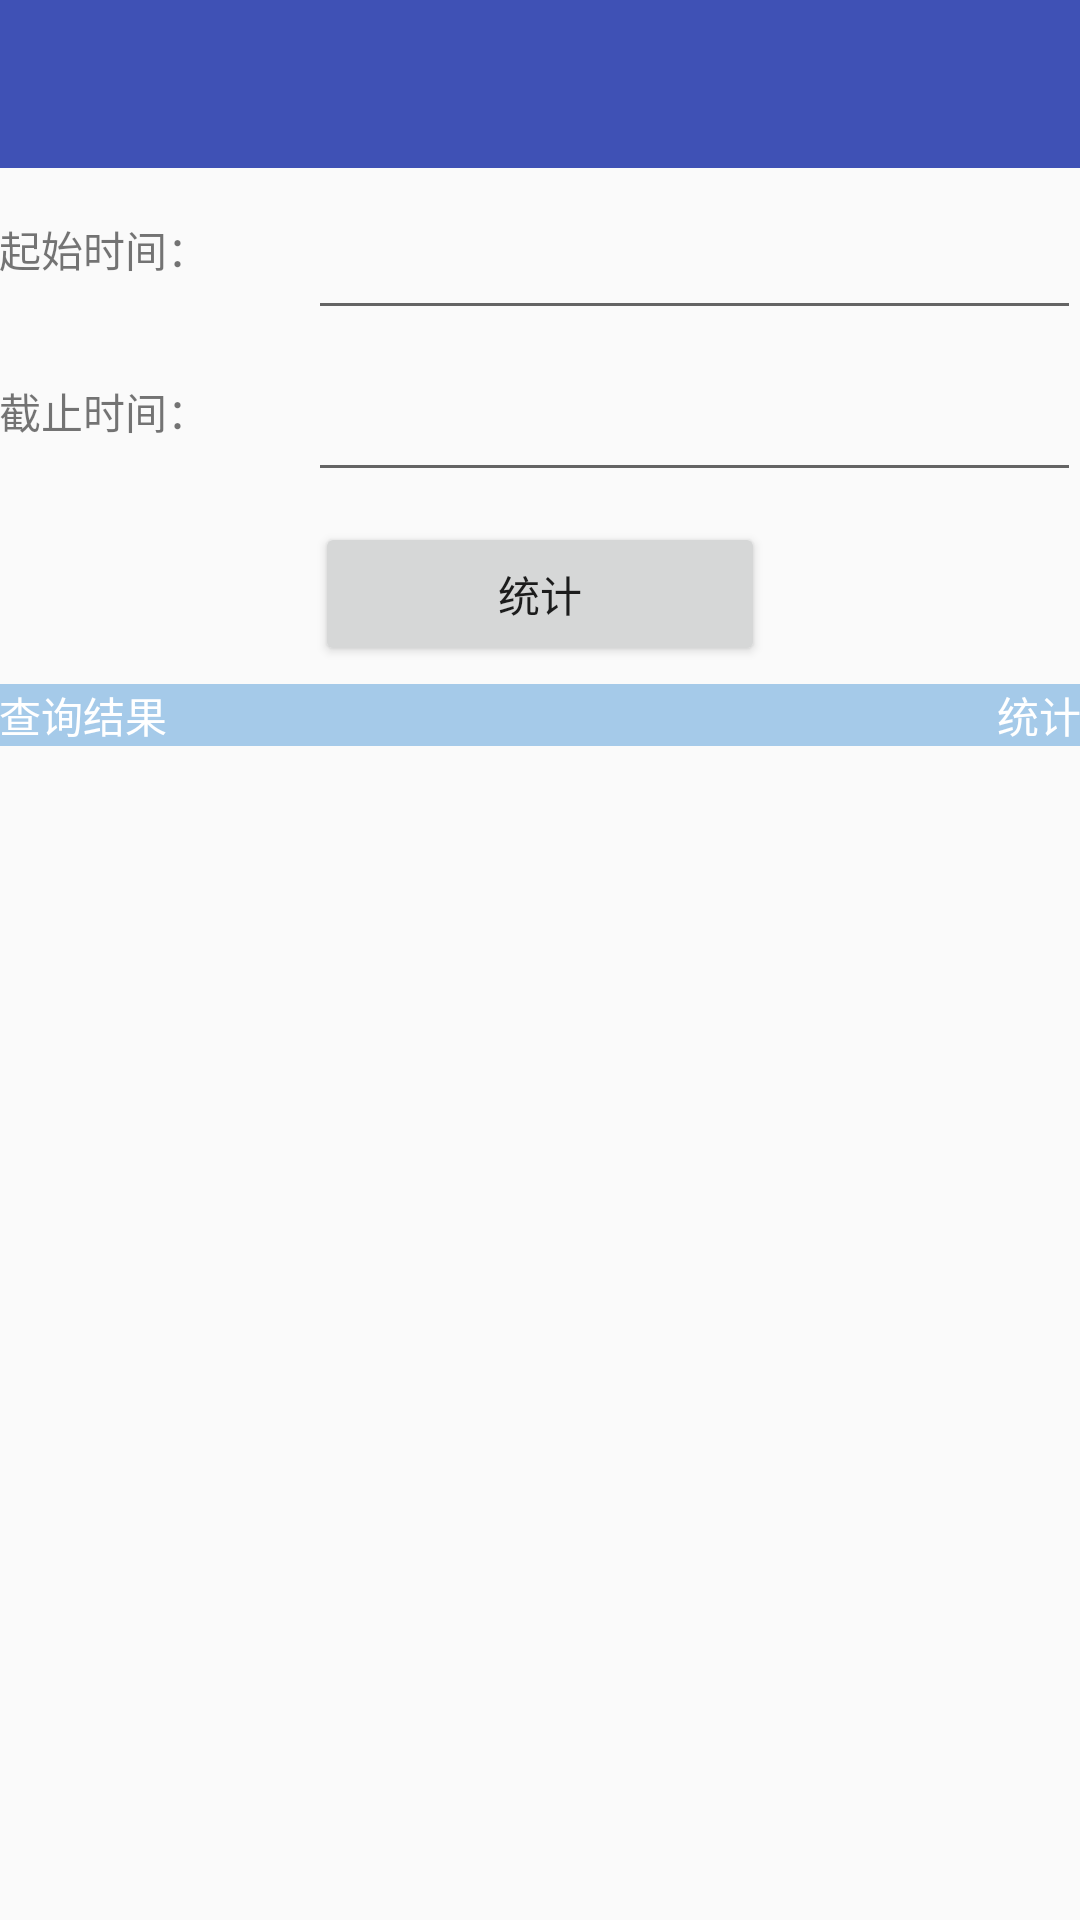

Reconstruct the res/layout file that produces this screen, plus the resources it refers to.
<!-- AndroidManifest.xml: application theme AppTheme -->
<!-- res/layout/activity_waybillstatisticsinfor.xml -->
<?xml version="1.0" encoding="utf-8"?>
<LinearLayout xmlns:android="http://schemas.android.com/apk/res/android"
    xmlns:app="http://schemas.android.com/apk/res-auto"
    android:layout_width="match_parent"
    android:layout_height="match_parent"
    android:orientation="vertical">


    <android.support.design.widget.AppBarLayout
        android:id="@+id/activity_waybillstatisticsinfor_abl"
        android:layout_width="match_parent"
        android:layout_height="wrap_content"
        android:theme="@style/ThemeOverlay.AppCompat.Dark.ActionBar">

        <android.support.v7.widget.Toolbar
            android:id="@+id/activity_waybillstatisticsinfor_tb"
            android:layout_width="match_parent"
            android:layout_height="?actionBarSize"
            android:background="?colorPrimary"
            app:popupTheme="@style/ThemeOverlay.AppCompat.Light" />
    </android.support.design.widget.AppBarLayout>


    <LinearLayout
        android:layout_width="match_parent"
        android:layout_height="54dp"
        android:layout_marginTop="@dimen/activity_vertical_margin"
        android:gravity="center_vertical"
        android:orientation="horizontal"
        android:paddingLeft="@dimen/activity_horizontal_margin"
        android:paddingRight="@dimen/activity_horizontal_margin">

        <TextView
            android:layout_width="0dp"
            android:layout_height="wrap_content"
            android:layout_weight="0.4"
            android:text="起始时间：" />

        <EditText
            android:id="@+id/activity_waybillstatisticsinfor_et_publish_time_start"
            android:layout_width="0dp"
            android:layout_height="match_parent"
            android:layout_weight="1.0"
            android:clickable="true"
            android:editable="false"
            android:focusable="false"
            android:focusableInTouchMode="false"
            android:inputType="number"
            android:maxLength="12" />


    </LinearLayout>

    <LinearLayout
        android:layout_width="match_parent"
        android:layout_height="54dp"
        android:layout_marginTop="@dimen/activity_vertical_margin"
        android:gravity="center_vertical"
        android:orientation="horizontal"
        android:paddingLeft="@dimen/activity_horizontal_margin"
        android:paddingRight="@dimen/activity_horizontal_margin">

        <TextView
            android:layout_width="0dp"
            android:layout_height="wrap_content"
            android:layout_weight="0.4"
            android:text="截止时间：" />

        <EditText
            android:id="@+id/activity_waybillstatisticsinfor_et_publish_time_end"
            android:layout_width="0dp"
            android:layout_height="match_parent"
            android:layout_weight="1.0"
            android:clickable="true"
            android:editable="false"
            android:focusable="false"
            android:focusableInTouchMode="false"
            android:maxLength="12"

            />

    </LinearLayout>

    <LinearLayout
        android:layout_width="match_parent"
        android:layout_height="54dp"
        android:layout_marginTop="10dp"
        android:gravity="center"
        android:orientation="horizontal"
        android:paddingLeft="@dimen/activity_horizontal_margin"
        android:paddingRight="@dimen/activity_horizontal_margin">

        <Button
            android:id="@+id/activity_waybillstatisticsinfor_btn_ensure"
            android:layout_width="150dp"
            android:layout_height="wrap_content"
            android:layout_gravity="right"
            android:text="统计" />
    </LinearLayout>

    <RelativeLayout
        android:layout_width="match_parent"
        android:layout_height="wrap_content"
        android:background="@color/color_primary_blue_light"
        android:paddingLeft="@dimen/activity_horizontal_margin"
        android:paddingRight="@dimen/activity_horizontal_margin">

        <TextView
            android:layout_width="wrap_content"
            android:layout_height="wrap_content"
            android:layout_centerVertical="true"
            android:text="查询结果"
            android:textColor="@android:color/white" />

        <TextView
            android:layout_width="wrap_content"
            android:layout_height="wrap_content"
            android:layout_alignParentRight="true"
            android:layout_centerVertical="true"
            android:text="统计"
            android:textColor="@android:color/white" />
    </RelativeLayout>
    <ListView
        android:id="@+id/activity_waybillstatisticsinfor_lv"
        android:layout_width="match_parent"
        android:layout_height="match_parent" />


</LinearLayout>
<!-- resources referenced by this layout -->
<resources>
  <color name="color_primary_blue_light">#A5CAE9</color>
  <style name="AppTheme" parent="Theme.AppCompat.Light.NoActionBar">
          
          <item name="colorPrimary">@color/color_primary_blue</item>
          <item name="colorPrimaryDark">@color/color_primary_blue_dark</item>
          <item name="colorAccent">@color/color_primary_red</item>
  
      </style>
  <color name="color_primary_blue">#3F51B5</color>
  <color name="color_primary_blue_dark">#303F9F</color>
  <color name="color_primary_red">#FF4081</color>
</resources>
